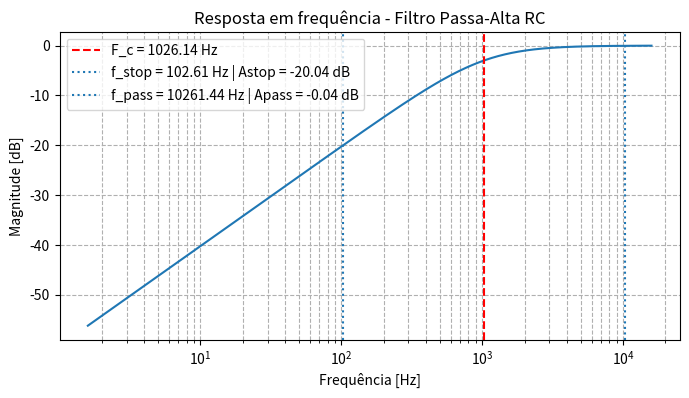

The matplotlib source for this figure:
import numpy as np
import matplotlib.pyplot as plt
from scipy.signal import lti, freqresp, lfilter

# PARÂMETROS DO FILTRO
R = 3.3e3   # 3.3 kΩ
C = 47e-9  # 47 nF

# Frequência de corte
omega_c = 1/(R*C)
f_c = omega_c/(2*np.pi)

print(f"Filtro passa-alta RC")
print(f"R = {R} Ω, C = {C} F")
print(f"Frequência de corte: {f_c:.2f} Hz")

# CRIAÇÃO DO MODELO DO FILTRO
numerator = [R*C, 0]
denominator = [R*C, 1]

# Cria objeto LTI
system = lti(numerator, denominator)

# Pontos de avaliação: Astop em 0.1*fc, Apass em 10*fc
f_stop = 0.1 * f_c
f_pass = 10.0 * f_c

def _mag_db_at(f_hz):
    w = 2*np.pi*f_hz
    _, H = freqresp(system, [w])
    return 20*np.log10(np.abs(H[0]))

A_stop = _mag_db_at(f_stop)
A_pass = _mag_db_at(f_pass)

print(f"Astop @ {f_stop:.2f} Hz: {A_stop:.2f} dB")
print(f"Apass @ {f_pass:.2f} Hz: {A_pass:.2f} dB")

# RESPOSTA EM FREQUÊNCIA
w = np.logspace(1, 5, 1000)
w, h = freqresp(system, w)

plt.figure(figsize=(8,4))
plt.semilogx(w/(2*np.pi), 20*np.log10(abs(h)))
plt.title("Resposta em frequência - Filtro Passa-Alta RC")
plt.xlabel("Frequência [Hz]")
plt.ylabel("Magnitude [dB]")
plt.grid(True, which='both', ls='--')
plt.axvline(f_c, color='red', linestyle='--', label=f'F_c = {f_c:.2f} Hz')

plt.axvline(f_stop, linestyle=':', label=f'f_stop = {f_stop:.2f} Hz | Astop = {A_stop:.2f} dB')
plt.axvline(f_pass, linestyle=':', label=f'f_pass = {f_pass:.2f} Hz | Apass = {A_pass:.2f} dB')

plt.legend()
plt.show()